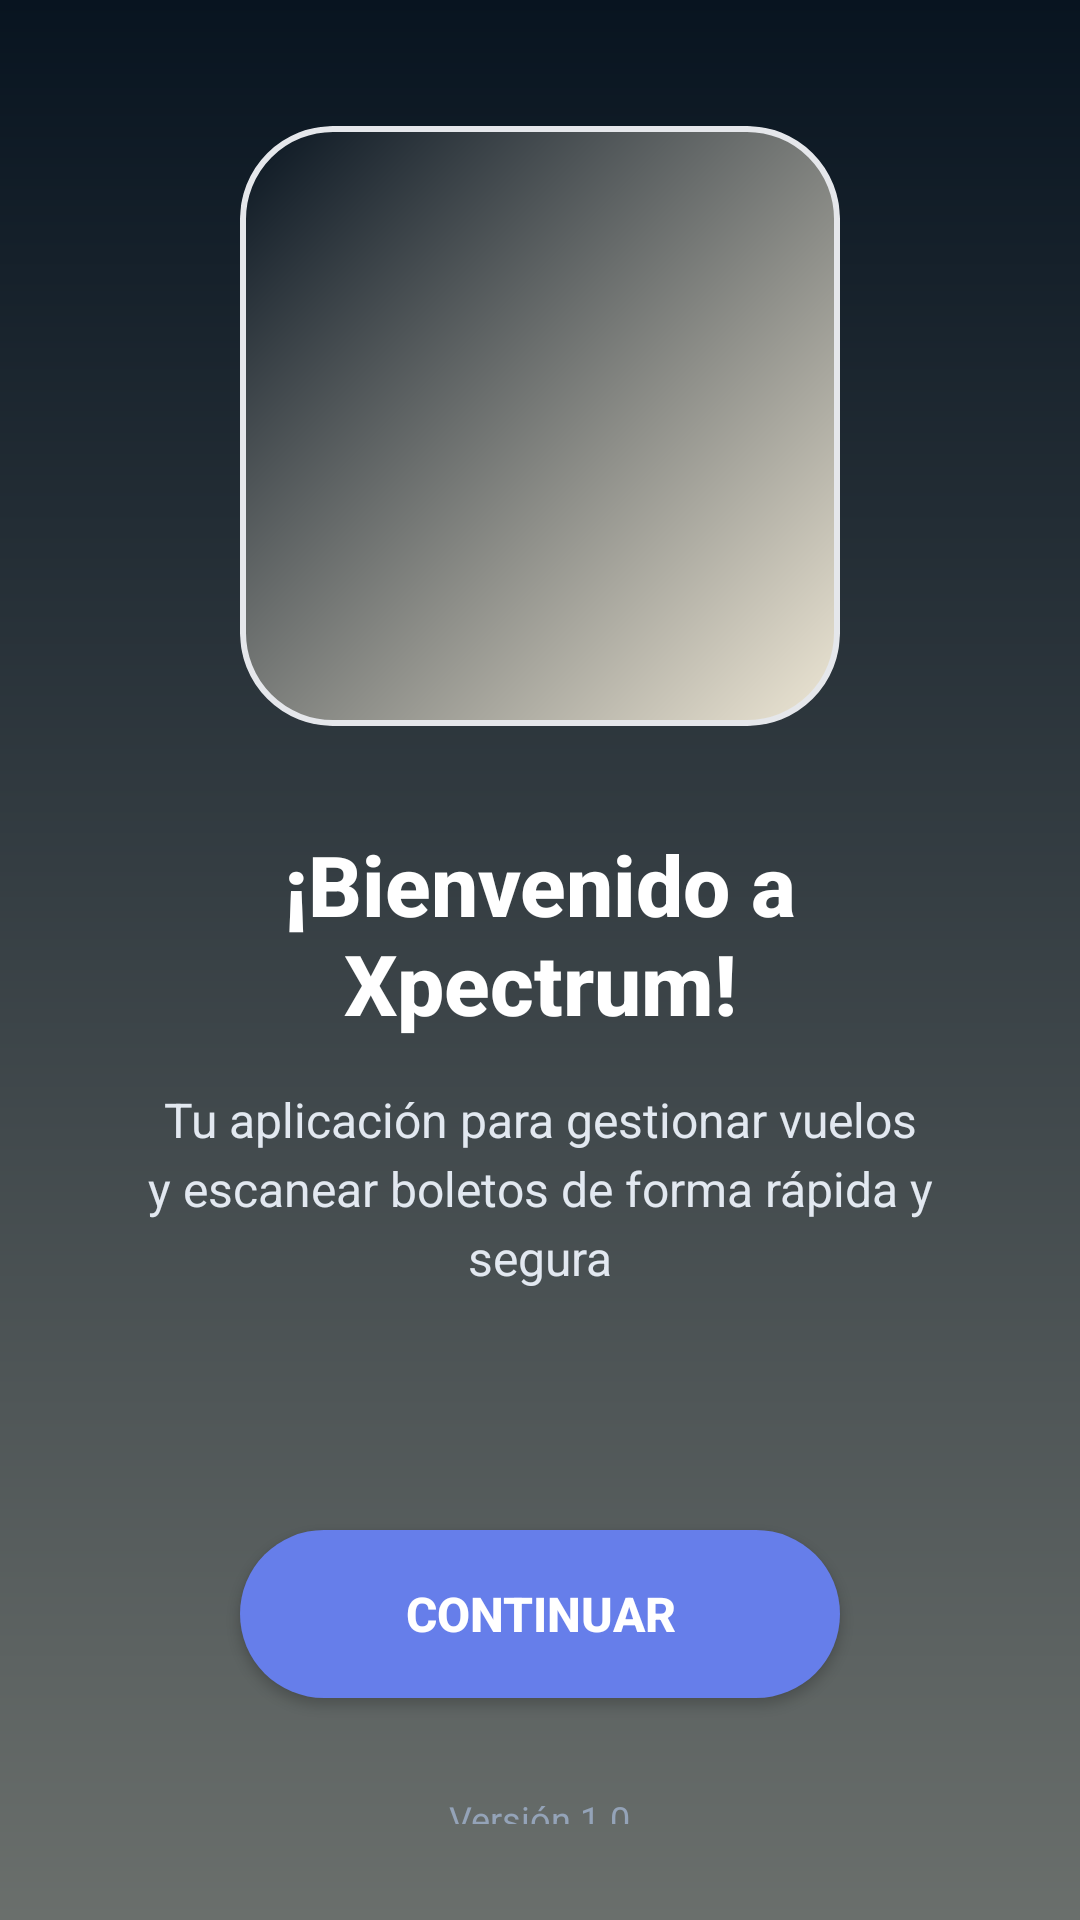

Here is an Android app screen rendered from its layout file. Give the layout XML and the strings, colors and styles it references.
<!-- AndroidManifest.xml: application theme Theme.XpectrumAPP -->
<!-- res/layout/activity_welcome.xml -->
<?xml version="1.0" encoding="utf-8"?>
<LinearLayout xmlns:android="http://schemas.android.com/apk/res/android"
    xmlns:app="http://schemas.android.com/apk/res-auto"
    android:layout_width="match_parent"
    android:layout_height="match_parent"
    android:orientation="vertical"
    android:background="@drawable/gradient_background"
    android:gravity="center"
    android:padding="32dp">

    
    <FrameLayout
        android:layout_width="220dp"
        android:layout_height="220dp"
        android:layout_marginBottom="24dp"
        android:padding="10dp">

        <ImageView
            android:layout_width="match_parent"
            android:layout_height="match_parent"
            android:src="@drawable/logo"
            android:scaleType="fitCenter"
            android:adjustViewBounds="true"
            android:contentDescription="@string/app_name"
            android:clipToOutline="true"
            android:background="@drawable/rounded_imageview" />

    </FrameLayout>

    
    <TextView
        android:id="@+id/tvBienvenida"
        android:layout_width="wrap_content"
        android:layout_height="wrap_content"
        android:text="¡Bienvenido a Xpectrum!"
        android:textSize="28sp"
        android:textStyle="bold"
        android:textColor="#FFFFFF"
        android:textAlignment="center"
        android:layout_marginBottom="16dp"
        android:fontFamily="sans-serif-medium" />

    
    <TextView
        android:id="@+id/tvDescripcion"
        android:layout_width="match_parent"
        android:layout_height="wrap_content"
        android:text="Tu aplicación para gestionar vuelos y escanear boletos de forma rápida y segura"
        android:textSize="16sp"
        android:textColor="#E2E8F0"
        android:textAlignment="center"
        android:layout_marginBottom="48dp"
        android:lineSpacingExtra="4dp"
        android:paddingHorizontal="16dp" />

    
    <Button
        android:id="@+id/btnContinuar"
        android:layout_width="200dp"
        android:layout_height="56dp"
        android:text="CONTINUAR"
        android:textSize="16sp"
        android:textStyle="bold"
        android:textColor="#FFFFFF"
        android:background="@drawable/button_scan_background"
        android:elevation="8dp"
        android:layout_marginTop="32dp" />

    
    <TextView
        android:layout_width="wrap_content"
        android:layout_height="wrap_content"
        android:text="Versión 1.0"
        android:textSize="12sp"
        android:textColor="#94A3B8"
        android:layout_marginTop="32dp" />

</LinearLayout>
<!-- resources referenced by this layout -->
<resources>
  <!-- drawable button_scan_background (drawable) -->
  <?xml version="1.0" encoding="utf-8"?>
  <selector xmlns:android="http://schemas.android.com/apk/res/android">
      <item android:state_pressed="true">
          <shape android:shape="rectangle">
              <solid android:color="#5A67D8" />
              <corners android:radius="28dp" />
          </shape>
      </item>
      <item>
          <shape android:shape="rectangle">
              <solid android:color="#667eea" />
              <corners android:radius="28dp" />
          </shape>
      </item>
  </selector>
  <!-- drawable gradient_background (drawable) -->
  <?xml version="1.0" encoding="utf-8"?>
  <shape xmlns:android="http://schemas.android.com/apk/res/android">
      <gradient
          android:startColor="#6a6f6c"
  
          android:endColor="#081420"
          android:angle="90" />
  </shape>
  <!-- drawable rounded_imageview (drawable) -->
  <?xml version="1.0" encoding="utf-8"?>
  <shape xmlns:android="http://schemas.android.com/apk/res/android"
      android:shape="rectangle">
      
      <corners android:radius="30dp" />
      <gradient
          android:startColor="#EEE7D5"
          android:endColor="#081420"
          android:angle="135" />
      <stroke
          android:width="2dp"
          android:color="#E5E7EB" />
      
  </shape>
  <string name="app_name">XpectrumAPP</string>
  <style name="Theme.XpectrumAPP" parent="android:Theme.Material.Light.NoActionBar" />
</resources>
